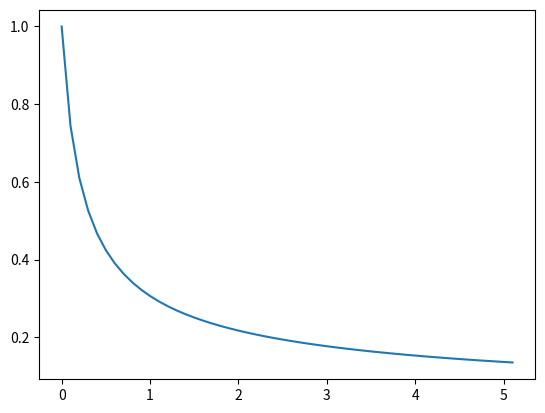

The script that saved this image:
import matplotlib.pyplot as plt

epsylon = 0.001
deltaT = 0.1
tN = 0
uN = 1
teta = 0.5
vetorX = [tN]
vetorY = [uN]


while tN <= 5:
    uNProx = uN
    E = epsylon + 1

    while E > epsylon:
        uNProxK = uNProx - (uNProx - uN + deltaT*(1-teta)*(uN**3) + teta*(uNProx**3))/(1 + 3*teta*deltaT*(uNProx**2))

        E = abs(uNProxK - uNProx)
        uNProx = uNProxK

    uProx = uNProxK
    tProx = tN + deltaT
    uN = uProx
    tN = tProx
    vetorX.append(tN)
    vetorY.append(uN)

plt.plot(vetorX, vetorY)
plt.show()